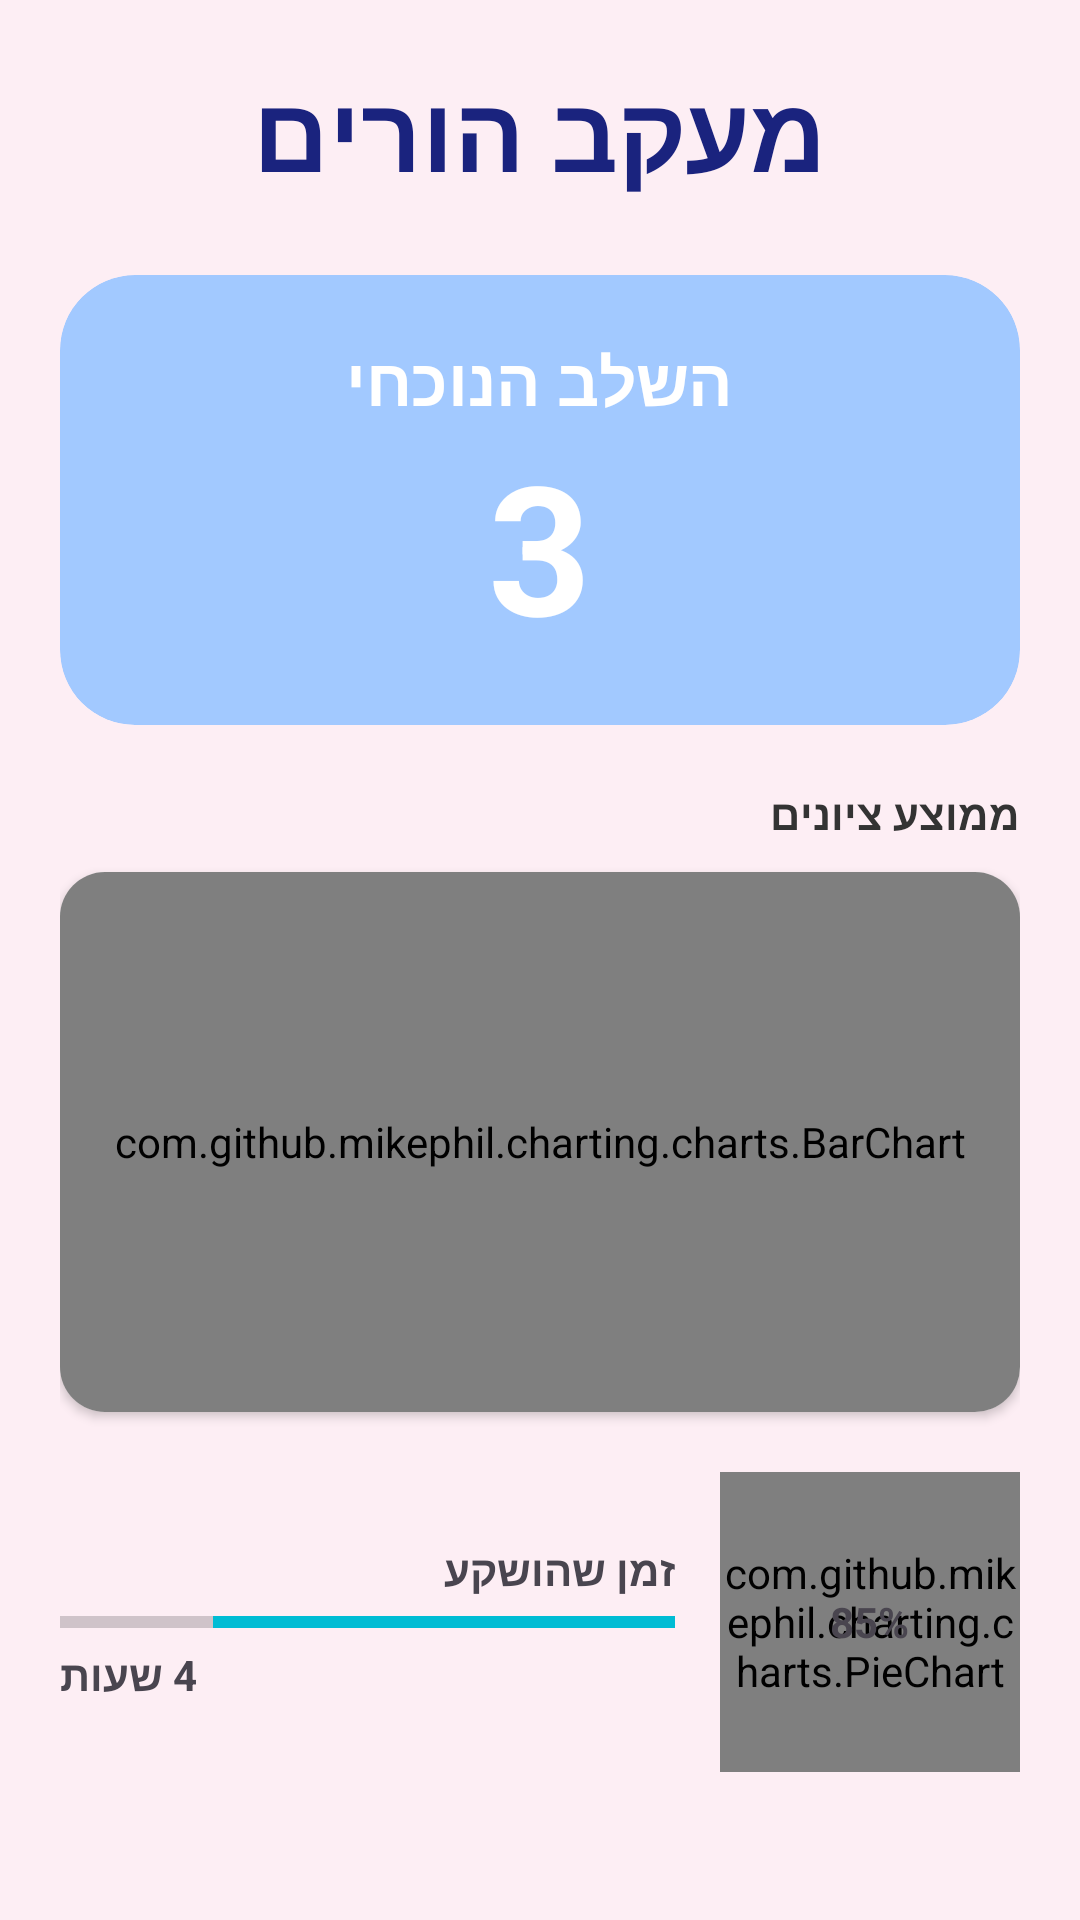

Android layout source for this screen:
<!-- AndroidManifest.xml: application theme Theme.TheMagicOfKnowledge -->
<!-- res/layout/activity_parent_control.xml -->
<ScrollView xmlns:android="http://schemas.android.com/apk/res/android"
    xmlns:app="http://schemas.android.com/apk/res-auto"
    android:layout_width="match_parent"
    android:layout_height="match_parent"
    android:background="#FDEEF4"
    android:layoutDirection="rtl">

    <LinearLayout
        android:layout_width="match_parent"
        android:layout_height="wrap_content"
        android:orientation="vertical"
        android:padding="20dp">

        <RelativeLayout
            android:layout_width="match_parent"
            android:layout_height="wrap_content"
            android:layout_marginBottom="24dp">

            <TextView
                android:layout_width="wrap_content"
                android:layout_height="wrap_content"
                android:layout_centerHorizontal="true"
                android:text="מעקב הורים"
                android:textColor="#1A237E"
                android:textSize="35sp"
                android:textStyle="bold" />
        </RelativeLayout>

        <androidx.cardview.widget.CardView
            android:layout_width="match_parent"
            android:layout_height="150dp"
            app:cardCornerRadius="25dp"
            app:cardBackgroundColor="#A2C9FF"
            app:cardElevation="0dp">

            <LinearLayout
                android:layout_width="match_parent"
                android:layout_height="match_parent"
                android:gravity="center"
                android:orientation="vertical">

                <TextView
                    android:layout_width="wrap_content"
                    android:layout_height="wrap_content"
                    android:text="השלב הנוכחי"
                    android:textColor="#FFFFFF"
                    android:textSize="22sp"
                    android:textStyle="bold" />

                <TextView
                    android:id="@+id/tvCurrentLevel"
                    android:layout_width="wrap_content"
                    android:layout_height="wrap_content"
                    android:text="3"
                    android:textColor="#FFFFFF"
                    android:textSize="60sp"
                    android:textStyle="bold" />
            </LinearLayout>
        </androidx.cardview.widget.CardView>

        <TextView
            android:layout_width="wrap_content"
            android:layout_height="wrap_content"
            android:layout_marginTop="20dp"
            android:layout_gravity="right"
            android:text="ממוצע ציונים"
            android:textColor="#333333"
            android:textStyle="bold" />

        <androidx.cardview.widget.CardView
            android:layout_width="match_parent"
            android:layout_height="180dp"
            android:layout_marginTop="10dp"
            app:cardCornerRadius="15dp">

            <com.github.mikephil.charting.charts.BarChart
                android:id="@+id/barChart"
                android:layout_width="match_parent"
                android:layout_height="match_parent"
                android:padding="10dp"/>
        </androidx.cardview.widget.CardView>

        <LinearLayout
            android:layout_width="match_parent"
            android:layout_height="wrap_content"
            android:layout_marginTop="20dp"
            android:orientation="horizontal"
            android:gravity="center_vertical">

            <RelativeLayout
                android:layout_width="100dp"
                android:layout_height="100dp">
                <com.github.mikephil.charting.charts.PieChart
                    android:id="@+id/pieChart"
                    android:layout_width="match_parent"
                    android:layout_height="match_parent" />
                <TextView
                    android:layout_width="wrap_content"
                    android:layout_height="wrap_content"
                    android:layout_centerInParent="true"
                    android:text="85%"
                    android:textStyle="bold" />
            </RelativeLayout>

            <LinearLayout
                android:layout_width="match_parent"
                android:layout_height="wrap_content"
                android:orientation="vertical"
                android:layout_marginRight="15dp">

                <TextView
                    android:layout_width="wrap_content"
                    android:layout_height="wrap_content"
                    android:text="זמן שהושקע"
                    android:textStyle="bold" />

                <ProgressBar
                    style="?android:attr/progressBarStyleHorizontal"
                    android:layout_width="match_parent"
                    android:layout_height="wrap_content"
                    android:progress="75"
                    android:progressTint="#00BCD4" />

                <TextView
                    android:layout_width="wrap_content"
                    android:layout_height="wrap_content"
                    android:layout_gravity="left"
                    android:text="4 שעות"
                    android:textStyle="bold" />
            </LinearLayout>
        </LinearLayout>

    </LinearLayout>
</ScrollView>
<!-- resources referenced by this layout -->
<resources>
  <style name="Theme.TheMagicOfKnowledge" parent="Base.Theme.TheMagicOfKnowledge">
          <item name="android:windowBackground">@drawable/main_background</item>
          <item name="android:statusBarColor">@android:color/transparent</item>
          <item name="android:windowLightStatusBar">false</item>
      </style>
  <style name="Base.Theme.TheMagicOfKnowledge" parent="Theme.Material3.DayNight.NoActionBar">
          <item name="colorPrimary">@color/transparent</item>
          <item name="android:statusBarColor">@color/transparent</item>
      </style>
  <color name="transparent">#00000000</color>
</resources>
